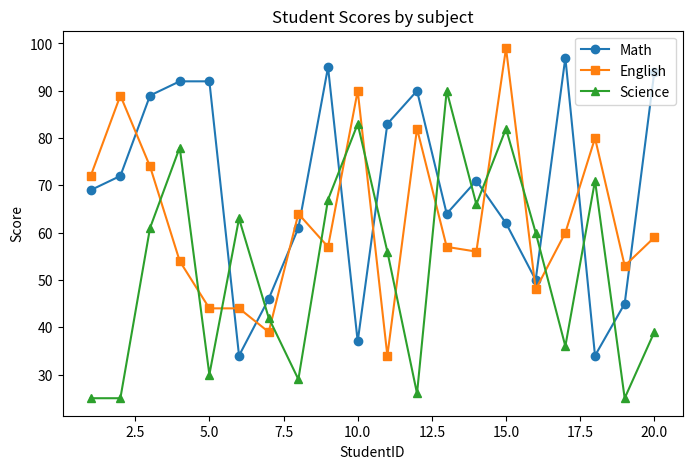
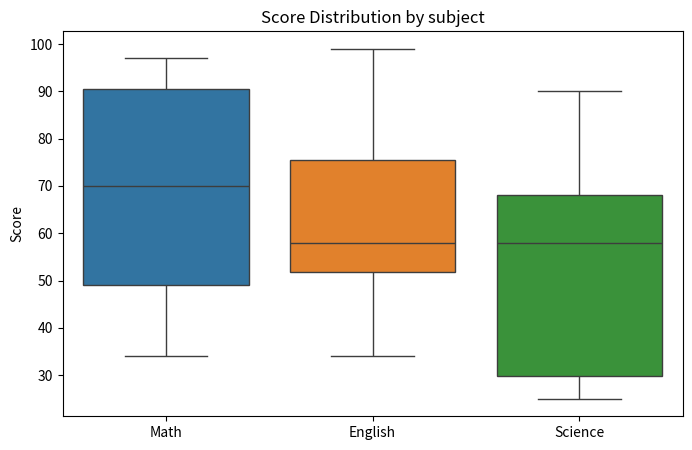

Python code for these plots, in order:
import numpy as np
import pandas as pd
import matplotlib.pyplot as plt
import seaborn as sns 

#1. generate random data with numpy
np.random.seed(0)
student_ids = np.arange(1, 21)
math_scores = np.random.randint(25, 100, size=20)
english_scores = np.random.randint(25, 100, size=20)
science_scores = np.random.randint(25, 100, size=20)


#2.create dataframe with pandas
df = pd.DataFrame({
    'StudentID': student_ids,
    'Math':math_scores,
    'English': english_scores,
    'Science': science_scores
})


print("First 5 rows of the DataFrame:")
print(df.head())

#3. basic analysis with pandas
print("\nAverage scores:")
print(df[['Math', 'English', 'Science']].mean())
print("\nStudent with highest Math score:")



#4.visualization with matplotlib
plt.figure(figsize=(8, 5))
plt.plot(df['StudentID'], df['Math'], marker='o', label='Math')
plt.plot(df['StudentID'], df['English'], marker='s', label='English')
plt.plot(df['StudentID'], df['Science'], marker='^', label='Science')
plt.xlabel('StudentID')
plt.ylabel('Score')
plt.title('Student Scores by subject')
plt.legend()
plt.show()

#5.visualization with seaborn
plt.figure(figsize=(8, 5))
sns.boxplot(data=df[['Math', 'English', 'Science']])
plt.title('Score Distribution by subject')
plt.ylabel('Score')
plt.show()